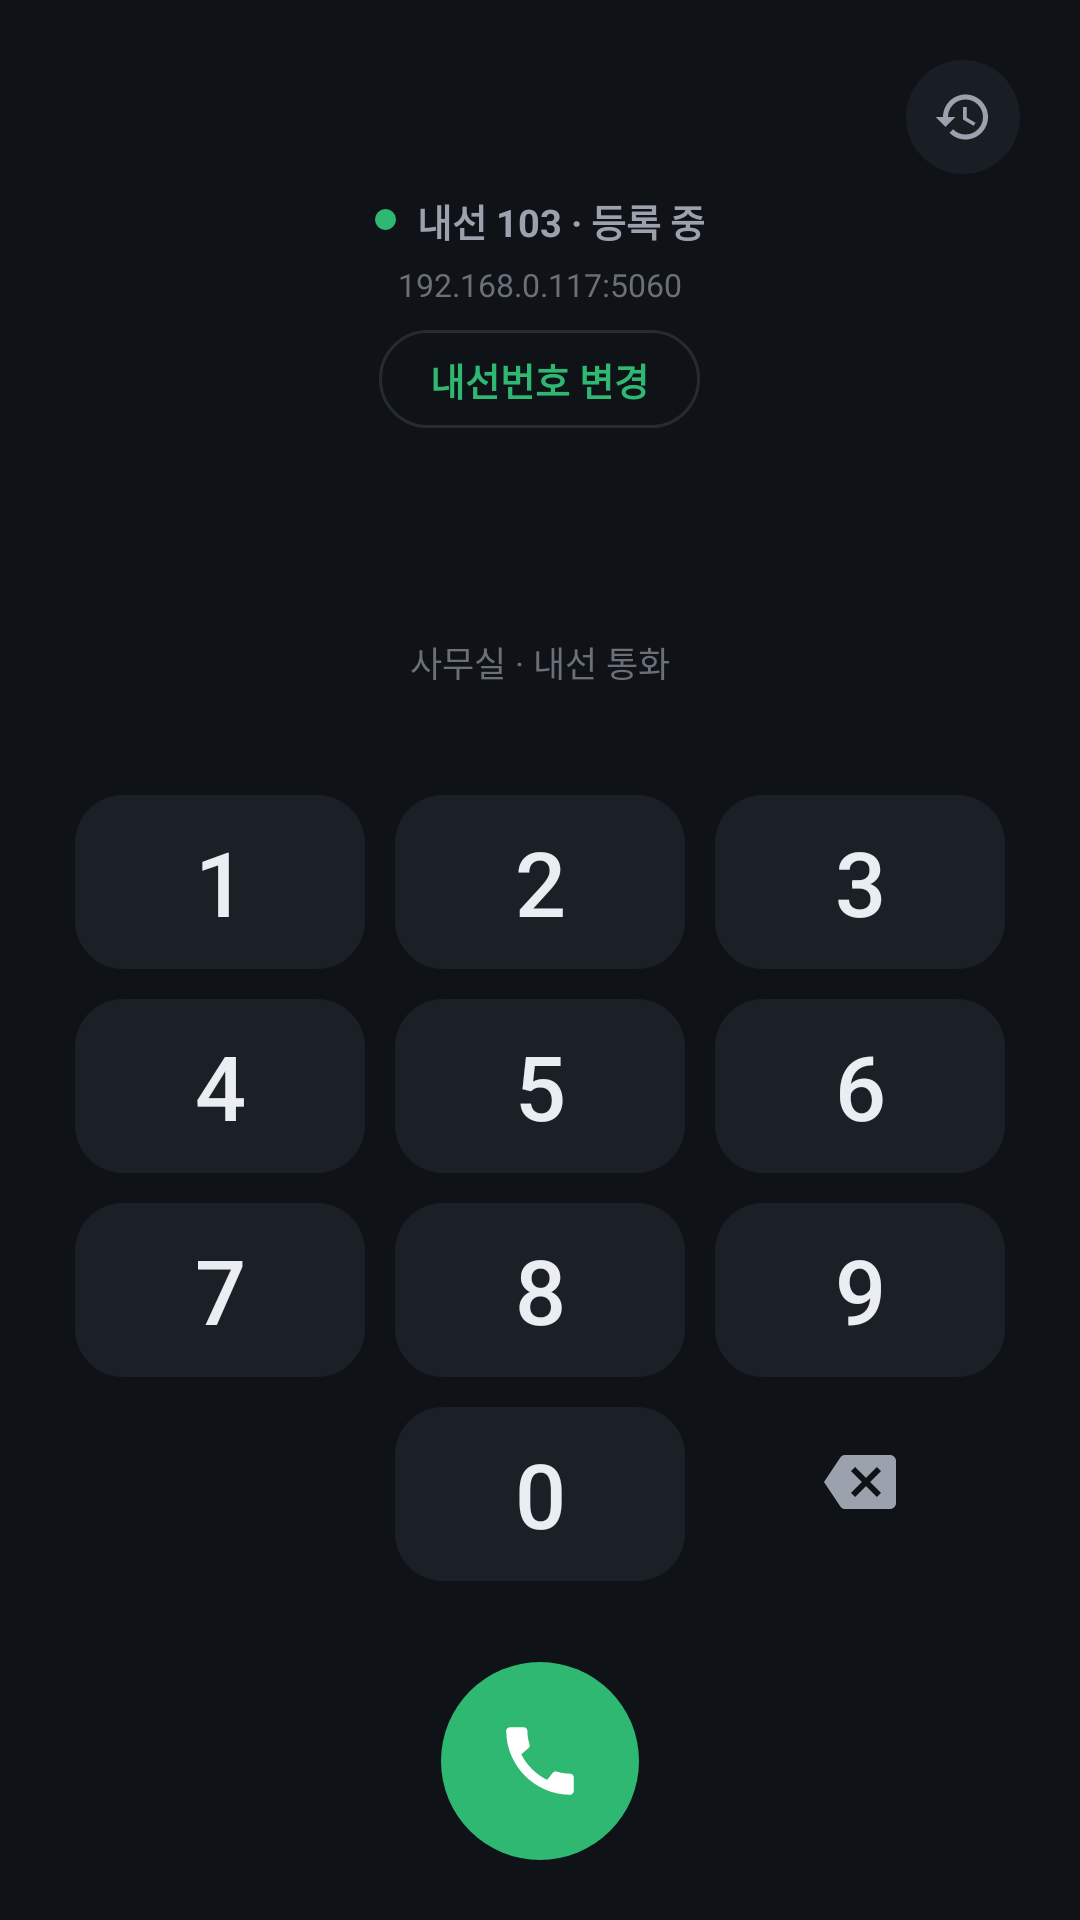

Reconstruct the res/layout file that produces this screen, plus the resources it refers to.
<!-- AndroidManifest.xml: application theme Theme.Interphone -->
<!-- res/layout/activity_main.xml -->
<?xml version="1.0" encoding="utf-8"?>
<FrameLayout xmlns:android="http://schemas.android.com/apk/res/android"
    android:layout_width="match_parent"
    android:layout_height="match_parent"
    android:background="@color/bg">

    
    <LinearLayout
        android:id="@+id/dialerView"
        android:layout_width="match_parent"
        android:layout_height="match_parent"
        android:orientation="vertical"
        android:padding="20dp">

        
        <FrameLayout
            android:layout_width="match_parent"
            android:layout_height="wrap_content">
            <ImageButton
                android:id="@+id/historyButton"
                android:layout_width="38dp"
                android:layout_height="38dp"
                android:layout_gravity="end"
                android:background="@drawable/bg_nav"
                android:src="@drawable/ic_history"
                android:scaleType="fitCenter"
                android:padding="9dp"
                android:contentDescription="최근 통화"
                app:tint="@color/textMuted"
                xmlns:app="http://schemas.android.com/apk/res-auto" />
        </FrameLayout>

        
        <LinearLayout
            android:layout_width="wrap_content"
            android:layout_height="wrap_content"
            android:layout_gravity="center_horizontal"
            android:layout_marginTop="6dp"
            android:orientation="vertical"
            android:gravity="center_horizontal">

            <LinearLayout
                android:layout_width="wrap_content"
                android:layout_height="wrap_content"
                android:orientation="horizontal"
                android:gravity="center_vertical">
                <View
                    android:id="@+id/statusDot"
                    android:layout_width="7dp"
                    android:layout_height="7dp"
                    android:layout_marginEnd="7dp"
                    android:background="@drawable/dot" />
                <TextView
                    android:id="@+id/dchipText"
                    android:layout_width="wrap_content"
                    android:layout_height="wrap_content"
                    android:text="내선 103 · 등록 중"
                    android:textColor="@color/textMuted"
                    android:textSize="12.5sp"
                    android:textStyle="bold" />
            </LinearLayout>

            <TextView
                android:id="@+id/serverText"
                android:layout_width="wrap_content"
                android:layout_height="wrap_content"
                android:layout_marginTop="5dp"
                android:text="192.168.0.117:5060"
                android:textColor="@color/textTertiary"
                android:textSize="10.5sp" />

            <TextView
                android:id="@+id/changeNumberButton"
                android:layout_width="wrap_content"
                android:layout_height="wrap_content"
                android:layout_marginTop="8dp"
                android:background="@drawable/bg_pill"
                android:paddingHorizontal="17dp"
                android:paddingVertical="7dp"
                android:text="내선번호 변경"
                android:textColor="@color/accent"
                android:textSize="12.5sp"
                android:textStyle="bold"
                android:clickable="true"
                android:focusable="true" />
        </LinearLayout>

        
        <LinearLayout
            android:layout_width="match_parent"
            android:layout_height="wrap_content"
            android:layout_marginTop="10dp"
            android:orientation="vertical"
            android:gravity="center_horizontal">
            <TextView
                android:id="@+id/numval"
                android:layout_width="wrap_content"
                android:layout_height="wrap_content"
                android:text=""
                android:textColor="@color/textPrimary"
                android:textSize="40sp"
                android:fontFamily="sans-serif-medium" />
            <TextView
                android:id="@+id/numtgt"
                android:layout_width="wrap_content"
                android:layout_height="wrap_content"
                android:layout_marginTop="6dp"
                android:text="사무실 · 내선 통화"
                android:textColor="@color/textTertiary"
                android:textSize="11.5sp" />
        </LinearLayout>

        
        <View
            android:layout_width="match_parent"
            android:layout_height="0dp"
            android:layout_weight="1" />

        
        <GridLayout
            android:layout_width="match_parent"
            android:layout_height="wrap_content"
            android:columnCount="3"
            android:layout_marginBottom="22dp">

            <TextView android:id="@+id/key1" style="@style/DialKey" android:text="1" />
            <TextView android:id="@+id/key2" style="@style/DialKey" android:text="2" />
            <TextView android:id="@+id/key3" style="@style/DialKey" android:text="3" />
            <TextView android:id="@+id/key4" style="@style/DialKey" android:text="4" />
            <TextView android:id="@+id/key5" style="@style/DialKey" android:text="5" />
            <TextView android:id="@+id/key6" style="@style/DialKey" android:text="6" />
            <TextView android:id="@+id/key7" style="@style/DialKey" android:text="7" />
            <TextView android:id="@+id/key8" style="@style/DialKey" android:text="8" />
            <TextView android:id="@+id/key9" style="@style/DialKey" android:text="9" />

            
            <View
                android:layout_width="0dp"
                android:layout_height="50dp"
                android:layout_columnWeight="1"
                android:layout_gravity="fill_horizontal"
                android:layout_margin="5dp" />

            <TextView android:id="@+id/key0" style="@style/DialKey" android:text="0" />

            
            <ImageView
                android:id="@+id/keyDel"
                android:layout_width="0dp"
                android:layout_height="50dp"
                android:layout_columnWeight="1"
                android:layout_gravity="fill_horizontal"
                android:layout_margin="5dp"
                android:src="@drawable/ic_backspace"
                android:scaleType="fitCenter"
                android:padding="13dp"
                android:contentDescription="삭제"
                android:clickable="true"
                android:focusable="true"
                app:tint="@color/textMuted"
                xmlns:app="http://schemas.android.com/apk/res-auto" />
        </GridLayout>

        
        <ImageView
            android:id="@+id/callButton"
            android:layout_width="66dp"
            android:layout_height="66dp"
            android:layout_gravity="center_horizontal"
            android:background="@drawable/bg_call_btn"
            android:src="@drawable/ic_call_fill"
            android:scaleType="fitCenter"
            android:padding="18dp"
            android:contentDescription="통화"
            android:clickable="true"
            android:focusable="true" />

    </LinearLayout>

    
    <LinearLayout
        android:id="@+id/inCallView"
        android:layout_width="match_parent"
        android:layout_height="match_parent"
        android:orientation="vertical"
        android:gravity="center_horizontal"
        android:padding="22dp"
        android:visibility="gone">

        <TextView
            android:id="@+id/icStatus"
            android:layout_width="wrap_content"
            android:layout_height="wrap_content"
            android:layout_marginTop="40dp"
            android:text="통화 중"
            android:textColor="@color/accent"
            android:textSize="13sp"
            android:textStyle="bold" />

        <TextView
            android:id="@+id/icName"
            android:layout_width="wrap_content"
            android:layout_height="wrap_content"
            android:layout_marginTop="10dp"
            android:text="내선 -"
            android:textColor="@color/textPrimary"
            android:textSize="30sp"
            android:textStyle="bold" />

        <TextView
            android:layout_width="wrap_content"
            android:layout_height="wrap_content"
            android:layout_marginTop="6dp"
            android:text="사무실 인터폰"
            android:textColor="@color/textMuted"
            android:textSize="13.5sp" />

        <View
            android:layout_width="match_parent"
            android:layout_height="0dp"
            android:layout_weight="1" />

        
        <GridLayout
            android:layout_width="wrap_content"
            android:layout_height="wrap_content"
            android:columnCount="3"
            xmlns:app="http://schemas.android.com/apk/res-auto">

            <LinearLayout style="@style/CtlCell">
                <ImageView android:id="@+id/ctlMuteIcon" style="@style/CtlKey"
                    android:src="@drawable/ic_mic_off" app:tint="@color/textPrimary"
                    android:contentDescription="음소거" />
                <TextView style="@style/CtlLabel" android:text="음소거" />
            </LinearLayout>

            <LinearLayout style="@style/CtlCell">
                <ImageView android:id="@+id/ctlKeypadIcon" style="@style/CtlKey"
                    android:src="@drawable/ic_dialpad" app:tint="@color/textPrimary"
                    android:contentDescription="키패드" />
                <TextView style="@style/CtlLabel" android:text="키패드" />
            </LinearLayout>

            <LinearLayout style="@style/CtlCell">
                <ImageView android:id="@+id/ctlSpeakerIcon" style="@style/CtlKey"
                    android:src="@drawable/ic_volume_up" app:tint="@color/textPrimary"
                    android:contentDescription="스피커" />
                <TextView style="@style/CtlLabel" android:text="스피커" />
            </LinearLayout>

            <LinearLayout style="@style/CtlCell">
                <ImageView android:id="@+id/ctlTransferIcon" style="@style/CtlKey"
                    android:src="@drawable/ic_phone_forwarded" app:tint="@color/textPrimary"
                    android:contentDescription="돌려주기" />
                <TextView style="@style/CtlLabel" android:text="돌려주기" />
            </LinearLayout>

            <LinearLayout style="@style/CtlCell">
                <ImageView android:id="@+id/ctlRecordIcon" style="@style/CtlKey"
                    android:src="@drawable/ic_record" app:tint="@color/textPrimary"
                    android:contentDescription="녹음" />
                <TextView style="@style/CtlLabel" android:text="녹음" />
            </LinearLayout>
        </GridLayout>

        
        <ImageView
            android:id="@+id/endButton"
            android:layout_width="66dp"
            android:layout_height="66dp"
            android:layout_marginTop="54dp"
            android:layout_marginBottom="26dp"
            android:background="@drawable/bg_end_btn"
            android:src="@drawable/ic_call_end_fill"
            android:scaleType="fitCenter"
            android:padding="18dp"
            android:contentDescription="통화 종료"
            android:clickable="true"
            android:focusable="true" />

    </LinearLayout>

</FrameLayout>
<!-- resources referenced by this layout -->
<resources>
  <color name="accent">#2EB872</color>
  <color name="bg">#0F1216</color>
  <color name="textMuted">#9BA2AD</color>
  <color name="textPrimary">#F2F4F7</color>
  <color name="textTertiary">#6B7078</color>
  <!-- drawable bg_call_btn (drawable) -->
  <?xml version="1.0" encoding="utf-8"?>
  <ripple xmlns:android="http://schemas.android.com/apk/res/android"
      android:color="#55FFFFFF">
      <item>
          <shape android:shape="oval">
              <solid android:color="@color/accent" />
          </shape>
      </item>
  </ripple>
  <!-- drawable bg_end_btn (drawable) -->
  <?xml version="1.0" encoding="utf-8"?>
  <ripple xmlns:android="http://schemas.android.com/apk/res/android"
      android:color="#55FFFFFF">
      <item>
          <shape android:shape="oval">
              <solid android:color="@color/red" />
          </shape>
      </item>
  </ripple>
  <!-- drawable bg_nav (drawable) -->
  <?xml version="1.0" encoding="utf-8"?>
  <ripple xmlns:android="http://schemas.android.com/apk/res/android"
      android:color="#33FFFFFF">
      <item>
          <shape android:shape="oval">
              <solid android:color="@color/surface" />
          </shape>
      </item>
  </ripple>
  <!-- drawable dot (drawable) -->
  <?xml version="1.0" encoding="utf-8"?>
  <shape xmlns:android="http://schemas.android.com/apk/res/android"
      android:shape="oval">
      <solid android:color="@color/accent" />
      <size android:width="7dp" android:height="7dp" />
  </shape>
  <!-- drawable ic_record (drawable) -->
  <vector xmlns:android="http://schemas.android.com/apk/res/android"
      android:width="24dp" android:height="24dp"
      android:viewportWidth="24" android:viewportHeight="24"
      android:tint="#FFFFFF">
      <path android:fillColor="#FFFFFF"
          android:pathData="M12,12m-8,0a8,8 0,1 1,16 0a8,8 0,1 1,-16 0" />
  </vector>
  <style name="CtlCell">
          <item name="android:layout_width">wrap_content</item>
          <item name="android:layout_height">wrap_content</item>
          <item name="android:layout_marginHorizontal">16dp</item>
          <item name="android:layout_marginVertical">18dp</item>
          <item name="android:orientation">vertical</item>
          <item name="android:gravity">center_horizontal</item>
      </style>
  <style name="CtlKey">
          <item name="android:layout_width">68dp</item>
          <item name="android:layout_height">68dp</item>
          <item name="android:background">@drawable/bg_ctl</item>
          <item name="android:scaleType">fitCenter</item>
          <item name="android:padding">19dp</item>
          <item name="android:clickable">true</item>
          <item name="android:focusable">true</item>
      </style>
  <style name="CtlLabel">
          <item name="android:layout_width">wrap_content</item>
          <item name="android:layout_height">wrap_content</item>
          <item name="android:layout_marginTop">8dp</item>
          <item name="android:textColor">@color/textMuted</item>
          <item name="android:textSize">11.5sp</item>
          <item name="android:textStyle">bold</item>
      </style>
  <style name="Theme.Interphone" parent="Theme.Material3.DayNight.NoActionBar">
          <item name="android:windowBackground">@color/bg</item>
          <item name="android:statusBarColor">@color/bg</item>
          <item name="android:navigationBarColor">@color/bg</item>
          <item name="colorPrimary">@color/accent</item>
      </style>
  <color name="red">#E5484D</color>
  <color name="surface">#191D24</color>
  <color name="line">#262B33</color>
  <!-- drawable bg_key (drawable) -->
  <?xml version="1.0" encoding="utf-8"?>
  <ripple xmlns:android="http://schemas.android.com/apk/res/android"
      android:color="#33FFFFFF">
      <item>
          <shape android:shape="rectangle">
              <solid android:color="@color/keyBg" />
              <corners android:radius="16dp" />
          </shape>
      </item>
  </ripple>
  <color name="keyText">#EAEDF1</color>
  <color name="keyBg">#1B2027</color>
</resources>
